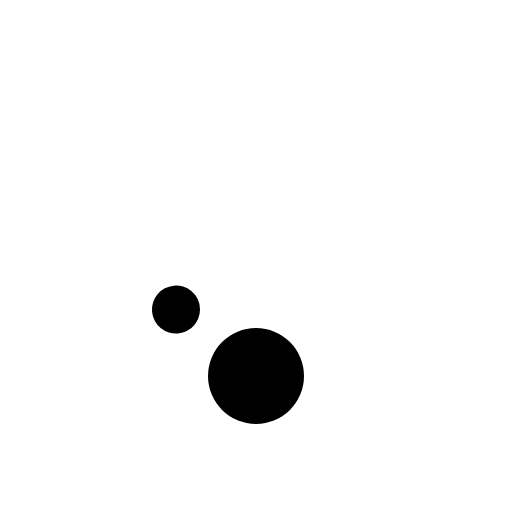
t = 0.00 s
t = 0.30 s: frame unchanged from t = 0.00 s, image omitted
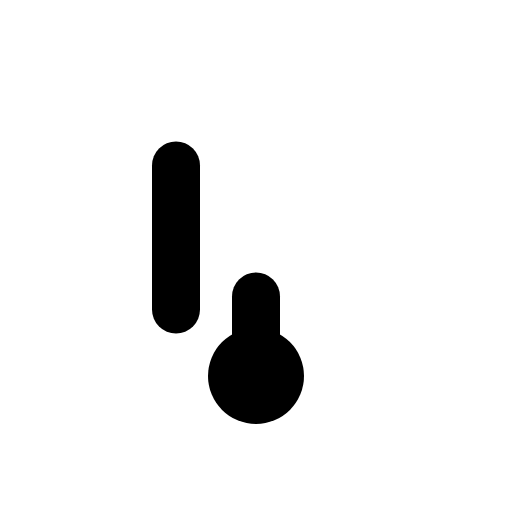
t = 0.68 s
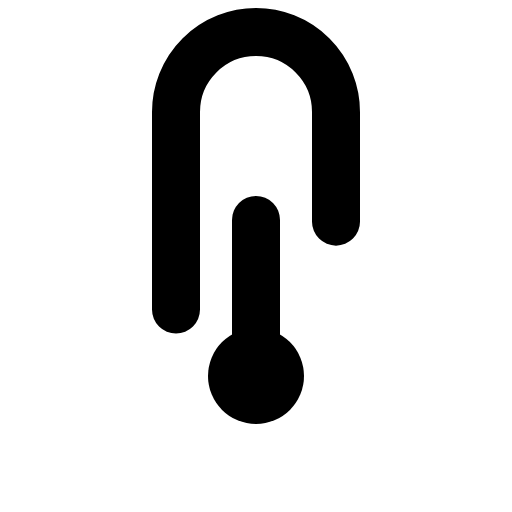
t = 1.05 s
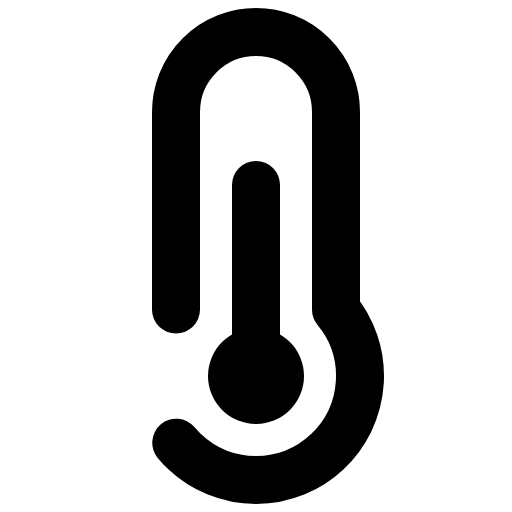
t = 1.43 s
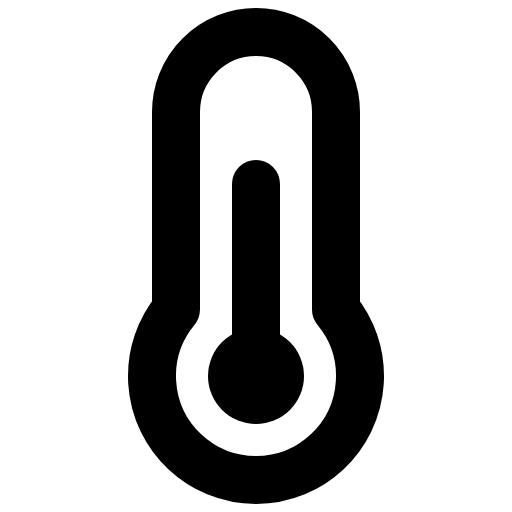
t = 1.80 s

The animated SVG that drew these frames (rendered in a browser with its animation timeline set to each time). Animation: 1 CSS @keyframes rule; one cycle of 1.80 s.

<svg xmlns="http://www.w3.org/2000/svg" viewBox="0 0 256 256">
  <style>
    .draw-line {
      stroke-dasharray: 1;
      stroke-dashoffset: 1;
      animation: phosphor-draw-in 1.5s ease-in-out forwards;
    }
    @keyframes phosphor-draw-in {
      to { stroke-dashoffset: 0; }
    }
  </style><rect width="256" height="256" fill="none"/><line x1="128" y1="188" x2="128" y2="92" fill="none" stroke="currentColor" stroke-linecap="round" stroke-linejoin="round" stroke-width="24" class="draw-line" pathLength="1" style="animation-delay: 0s"/><path d="M88,154.78V56a40,40,0,0,1,80,0v98.77h0a52,52,0,1,1-80,0Z" fill="none" stroke="currentColor" stroke-linecap="round" stroke-linejoin="round" stroke-width="24" class="draw-line" pathLength="1" style="animation-delay: 0.3s"/><circle cx="128" cy="188" r="24"/></svg>
